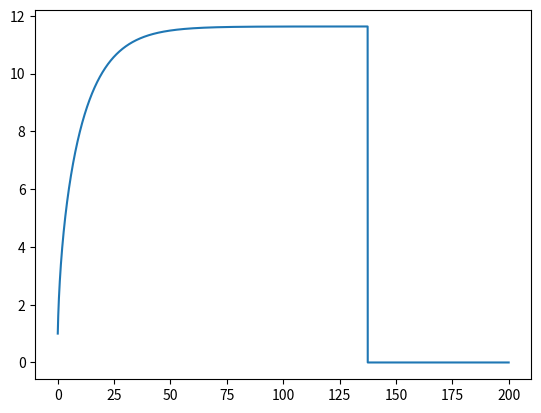

Write the Python code that produced this figure.
# -*- coding: utf-8 -*-
"""
Created on Mon May 23 15:48:06 2022

@author: joseg
"""
import matplotlib.pyplot as plt
import numpy as np

dt = 0.001
tf = 200.00
n = int(tf/dt)

t = np.linspace(0, tf,n+1)

potencia = 0.4 * 735.49875
u = 0.004
Cres = 0.9
A = 0.3
densidade = 1.225
massa = 75
g = 9.8
v0x = 1
fatrito = -u * massa * g

vel = np.empty(n+1)
v = np.empty(n+1)
vx = np.empty(n+1)
x = np.empty(n+1)
ax = np.empty(n+1)
aresx = np.empty(n+1)
fcic = np.empty(n+1)

vx[0] = v0x
x[0] = 0
tolerancia = 0.00000001

for i in range(n):
    vel[i] = np.sqrt(vx[i]**2)
    aresx[i] = -Cres / (2*massa) * A * densidade * vel[i] * vx[i]
    fcic[i] = potencia / (massa * vel[i])
    ax[i] = fatrito / massa + aresx[i] + fcic[i]
    vx[i+1] = vx[i] + ax[i] * dt
    x[i+1] = x[i] + vx[i] * dt
    
    #12a) -------------------------------------------------------------------------------
    if (vel[i] - vel[i-1] < tolerancia):
        vTerminal = vel[i]
        print("Velocidade terminal =",round(vTerminal,2),"m/s")
        break
    
fig,ax = plt.subplots(1)
plt.plot(t,vel)

#12b) -------------------------------------------------------------------------------------
for j in range(n):
    if (vel[j] > 0.9 * vTerminal):
        print("Tempo que demora a atingir 90% da velocidade terminal:",round(t[j],2),"s")
        break

#12c) ------------------------------------------------------------------------------------

for k in range(n):
    if x[k] > 2000:
        print("Tempo que demora a percorrer 2 km =",x[k])

    